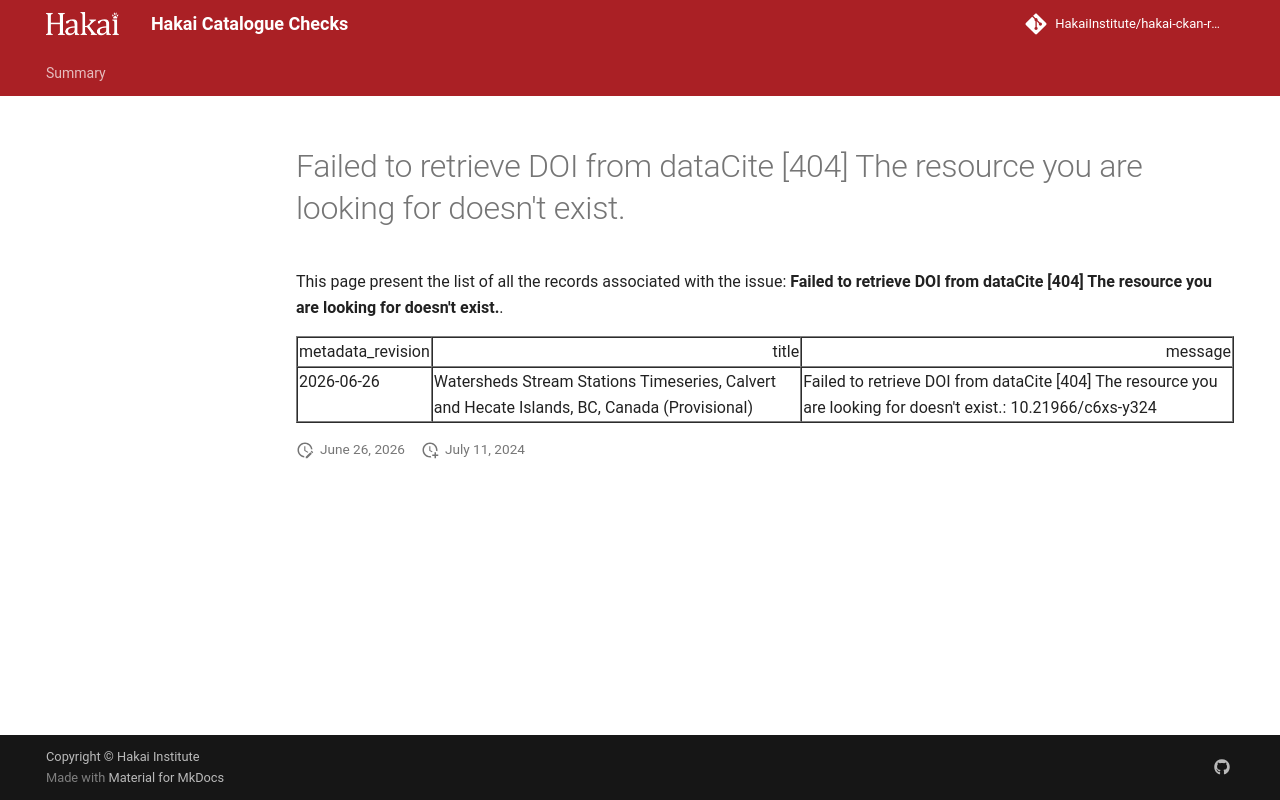

repository: HakaiInstitute/hakai-ckan-records-checks · page: error-code-202/issues/failed-to-retrieve-doi-from-datacite-404-the-resource-you-are-looking-for-doesnt-exist/index.html · generator: mkdocs

---
hide:
  - toc
---
# Failed to retrieve DOI from dataCite [404] The resource you are looking for doesn't exist.

This page present the list of all the records associated with the issue: **Failed to retrieve DOI from dataCite [404] The resource you are looking for doesn't exist.**.

<table border="1" class="dataframe table table-striped table-hover table-sm" id="issues_table">
  <thead>
    <tr style="text-align: right;">
      <th>metadata_revision</th>
      <th>title</th>
      <th>message</th>
    </tr>
  </thead>
  <tbody>
    <tr>
      <td>2026-06-26</td>
      <td>Watersheds Stream Stations Timeseries, Calvert and Hecate Islands, BC, Canada (Provisional)</td>
      <td>Failed to retrieve DOI from dataCite [404] The resource you are looking for doesn't exist.: 10.21966/c6xs-y324</td>
    </tr>
  </tbody>
</table>

<script>
  document.addEventListener("DOMContentLoaded", function() {
    $(document).ready(function () {$("#issues_table").DataTable()});
  });
</script>
